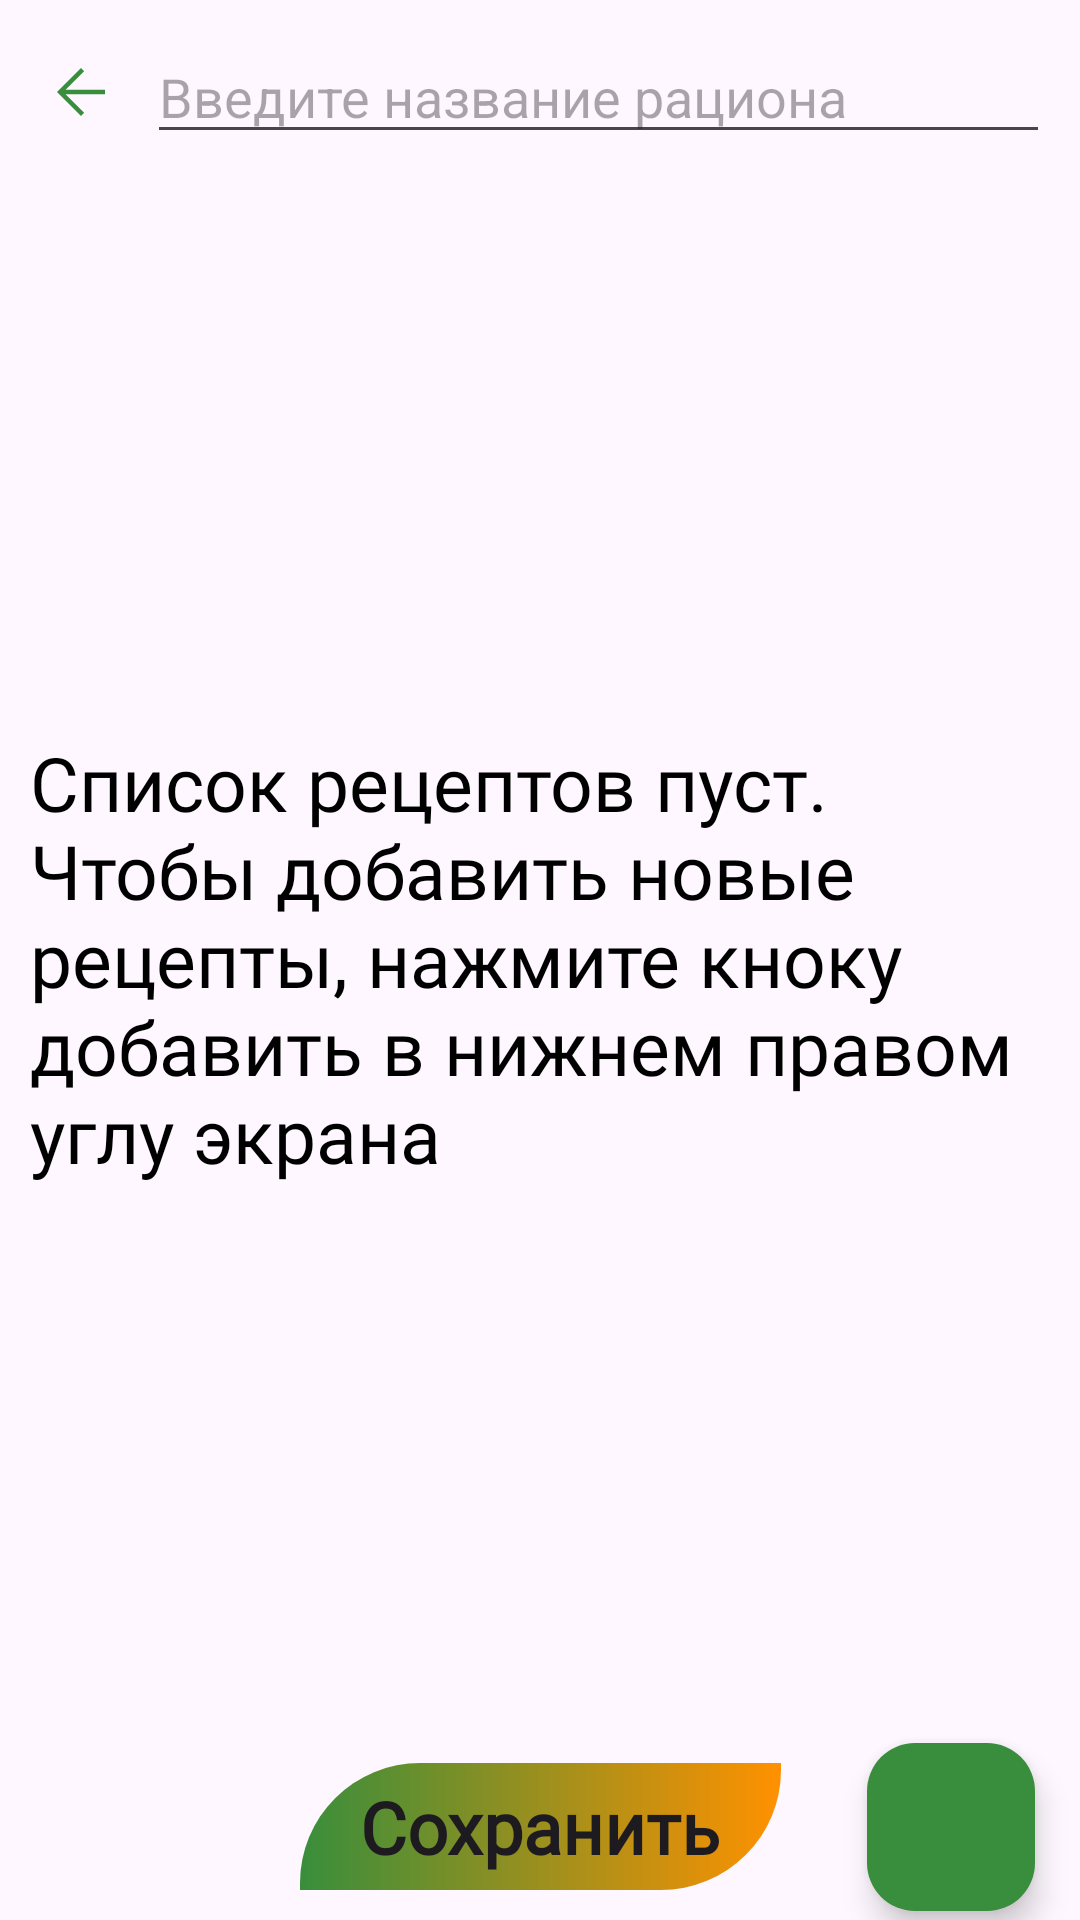

Write the Android layout XML for this screen, with the resource values it uses.
<!-- AndroidManifest.xml: application theme Theme.FoodFit -->
<!-- res/layout/fragment_add_new_racion.xml -->
<?xml version="1.0" encoding="utf-8"?>
<androidx.constraintlayout.widget.ConstraintLayout xmlns:android="http://schemas.android.com/apk/res/android"
    xmlns:tools="http://schemas.android.com/tools"
    android:layout_width="match_parent"
    android:layout_height="match_parent"
    xmlns:app="http://schemas.android.com/apk/res-auto"
    tools:context=".ui.new_racion.AddNewRacionFragment">

    <ImageView
        android:id="@+id/btnBack"
        android:layout_width="wrap_content"
        android:layout_height="wrap_content"
        app:layout_constraintStart_toStartOf="parent"
        app:layout_constraintTop_toTopOf="@id/etRacionName"
        app:layout_constraintBottom_toBottomOf="@id/etRacionName"
        android:layout_marginStart="15dp"
        android:src="@drawable/arrow_back"
        android:contentDescription="@string/back"
        />

    <EditText
        android:id="@+id/etRacionName"
        android:layout_width="0dp"
        android:layout_height="wrap_content"
        app:layout_constraintStart_toEndOf="@id/btnBack"
        app:layout_constraintEnd_toEndOf="parent"
        app:layout_constraintTop_toTopOf="parent"
        android:layout_marginHorizontal="10dp"
        android:layout_marginTop="10dp"
        android:hint="@string/enter_racion_name"
        android:inputType="text"
        />

    <androidx.recyclerview.widget.RecyclerView
        android:id="@+id/rvRecipeList"
        android:layout_width="0dp"
        android:layout_height="0dp"
        app:layout_constraintTop_toBottomOf="@id/etRacionName"
        app:layout_constraintBottom_toTopOf="@id/btnSave"
        app:layout_constraintStart_toStartOf="parent"
        app:layout_constraintEnd_toEndOf="parent"
        android:layout_marginTop="5dp"
        android:layout_marginBottom="10dp"
        android:layout_marginHorizontal="5dp"
        android:visibility="gone"
        />

    <TextView
        android:id="@+id/tvEmptyList"
        android:layout_width="wrap_content"
        android:layout_height="wrap_content"
        app:layout_constraintTop_toBottomOf="@id/etRacionName"
        app:layout_constraintBottom_toTopOf="@id/btnSave"
        app:layout_constraintStart_toStartOf="parent"
        app:layout_constraintEnd_toEndOf="parent"
        android:paddingHorizontal="10dp"
        android:text="@string/empty_recipe_list"
        android:fontFamily="@font/playfair_display"
        android:textColor="@color/black"
        android:textSize="25sp"
        />

    <TextView
        android:id="@+id/btnSave"
        android:layout_width="wrap_content"
        android:layout_height="wrap_content"
        app:layout_constraintStart_toStartOf="parent"
        app:layout_constraintEnd_toEndOf="parent"
        app:layout_constraintBottom_toBottomOf="parent"
        android:layout_marginBottom="10dp"
        android:text="@string/save"
        android:fontFamily="@font/playfair_display"
        android:textStyle="bold"
        android:textAppearance="@style/TextAppearance.MaterialComponents.Headline5"
        android:background="@drawable/btn_background"
        android:paddingHorizontal="20dp"
        android:paddingVertical="5dp"
        />

    <com.google.android.material.floatingactionbutton.FloatingActionButton
        android:id="@+id/btnAdd"
        android:layout_width="wrap_content"
        android:layout_height="wrap_content"
        app:layout_constraintEnd_toEndOf="parent"
        app:layout_constraintBottom_toBottomOf="@id/btnSave"
        app:layout_constraintTop_toTopOf="@id/btnSave"
        android:layout_marginEnd="15dp"
        android:src="@drawable/add_circle"
        app:backgroundTint="@color/green_a400"
        android:contentDescription="@string/create_racion"
        />

</androidx.constraintlayout.widget.ConstraintLayout>
<!-- resources referenced by this layout -->
<resources>
  <color name="black">#FF000000</color>
  <color name="green_a400">#388e3c</color>
  <!-- drawable arrow_back (drawable) -->
  <vector xmlns:android="http://schemas.android.com/apk/res/android"
      android:width="24dp"
      android:height="24dp"
      android:viewportWidth="960"
      android:viewportHeight="960"
      android:tint="@color/green_a400"
      android:autoMirrored="true">
    <path
        android:fillColor="@android:color/white"
        android:pathData="M274,510L522,758L480,800L160,480L480,160L522,202L274,450L800,450L800,510L274,510Z"/>
  </vector>
  <!-- drawable btn_background (drawable) -->
  <?xml version="1.0" encoding="utf-8"?>
  <shape android:shape="rectangle" xmlns:android="http://schemas.android.com/apk/res/android">
  
      <corners
          android:topLeftRadius="40dp"
          android:bottomRightRadius="40dp"
          />
  
      <gradient
          android:startColor="@color/green_a400"
          android:endColor="@color/orange_a400"
          />
  
  </shape>
  <string name="back">Назад</string>
  <string name="create_racion">Создать рацион</string>
  <string name="empty_recipe_list">Список рецептов пуст. Чтобы добавить новые рецепты, нажмите кноку добавить в нижнем правом углу экрана</string>
  <string name="enter_racion_name">Введите название рациона</string>
  <string name="save">Сохранить</string>
  <style name="Theme.FoodFit" parent="Base.Theme.FoodFit" />
  <color name="orange_a400">#ff9100</color>
  <style name="Base.Theme.FoodFit" parent="Theme.Material3.DayNight.NoActionBar">
          
          
      </style>
</resources>
